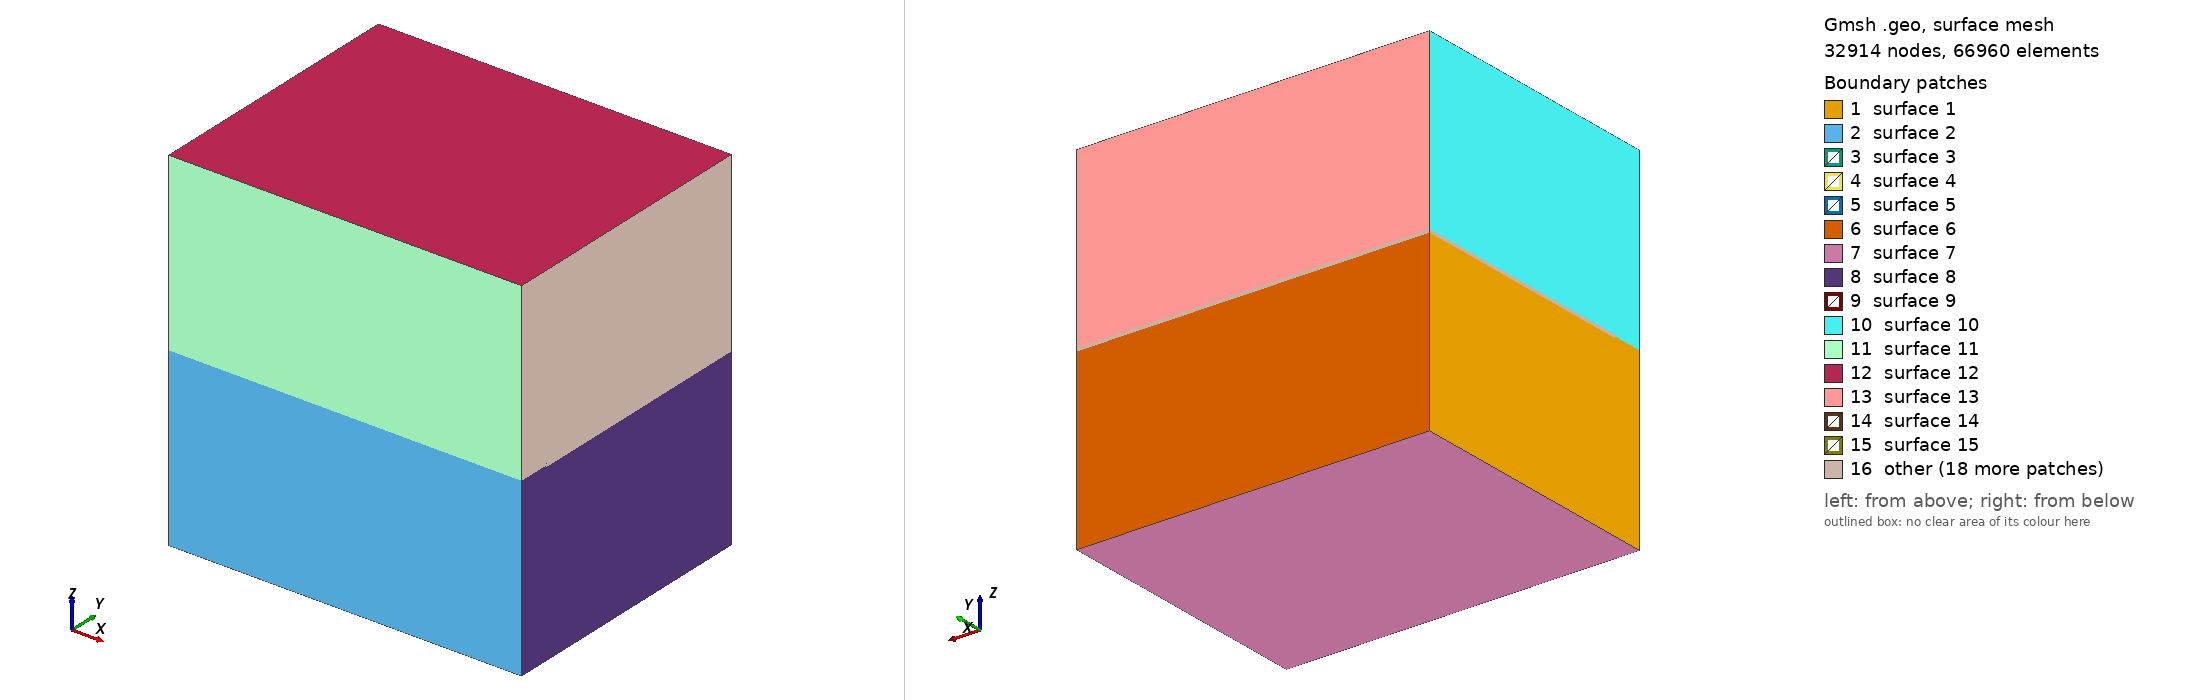

Gmsh geometry script, surface-meshed: 32914 nodes, 66960 surface elements. Boundary patches (legend numbers): 1 surface 1, 2 surface 2, 3 surface 3, 4 surface 4, 5 surface 5, 6 surface 6, 7 surface 7, 8 surface 8, 9 surface 9, 10 surface 10, 11 surface 11, 12 surface 12, 13 surface 13, 14 surface 14, 15 surface 15, 16 other. Left view from above one corner, right view from below the opposite corner. The script declares no physical surfaces, so the legend lists its geometric surfaces. The drawing asked Gmsh for element sizes between 1% and 20% of the model's largest extent; the script's own settings can give other sizes.

=== cdbm_largeplane_buried_coarse_newmethod.geo (drawn) ===
SetFactory("OpenCASCADE");

lc = 4000;
lc_fault = 100; // Fine mesh in the fault zone //Change this to adjust mesh size

Fault_length = 22e3; //fault length
Fault_width = 15e3; //fault width
Fault_thickness = 2000; //fault thickness

HighDamage_thickness = 200;

Buried_Depth = 0;

// Nucleation in X,Z local coordinates
X_nucl = -7e3;
R_nucl = 2.5e3;

Xmax = 11e3;
Xmin = -Xmax;

Ymax = 0;
Ymin = -17e3;

//
Width_nucl = Ymin/2;

Zmin =  -11e3;
Zmax =   11e3;

Box(1) = {Xmin, 0, Zmin, 2*Xmax, Ymin, 2*Zmax};

// Create a damage zone
//Box(2) = {-Fault_length/2, -Fault_width-Buried_Depth, -Fault_thickness/2, Fault_length, Fault_width, Fault_thickness};

// Create a nucleation patch
//Box(3) = {X_nucl-R_nucl/2, Width_nucl-R_nucl/2, -thickness_nucl/2, R_nucl, R_nucl, thickness_nucl};
Box(3) = {X_nucl-R_nucl/2, -Fault_width/2-R_nucl/2-Buried_Depth, -HighDamage_thickness/2, R_nucl, R_nucl, HighDamage_thickness};

// Create a cdbm allowable region
Box(4) = {-Fault_length/2, -Fault_width-Buried_Depth, -HighDamage_thickness/2, Fault_length, Fault_width, HighDamage_thickness};

// Create a box to halve the domain
Box(5) = {Xmin, 0, Zmin, 2*Xmax, Ymin, Zmax};

// Boolean operation to fragment all volumes
BooleanFragments{ Volume{1,3,4,5}; Delete; }{}

// Define mesh sizes using a progression field for smooth transition

// Field 1: Mesh size inside the fault zone
Field[1] = Box;
Field[1].VIn = lc_fault;
Field[1].VOut = lc/4;
Field[1].XMin = -11000;
Field[1].XMax = 11000;
Field[1].YMin = -15000;
Field[1].YMax = 0;
Field[1].ZMin = -500;
Field[1].ZMax = 500;
Field[1].Thickness = 1000;

Background Field = 1;

// Define physical line
Physical Line("100") = {7}; // Bottom central physical line

// Mark all volumes as physical volumes
volumes[] = Volume{:};
For i In {0:#volumes[]-1}
    Physical Volume(Sprintf("Volume_%g", i+1)) = {volumes[i]};
EndFor

// Print the number of volumes created
Printf("Number of volumes created: %g", #volumes[]);
